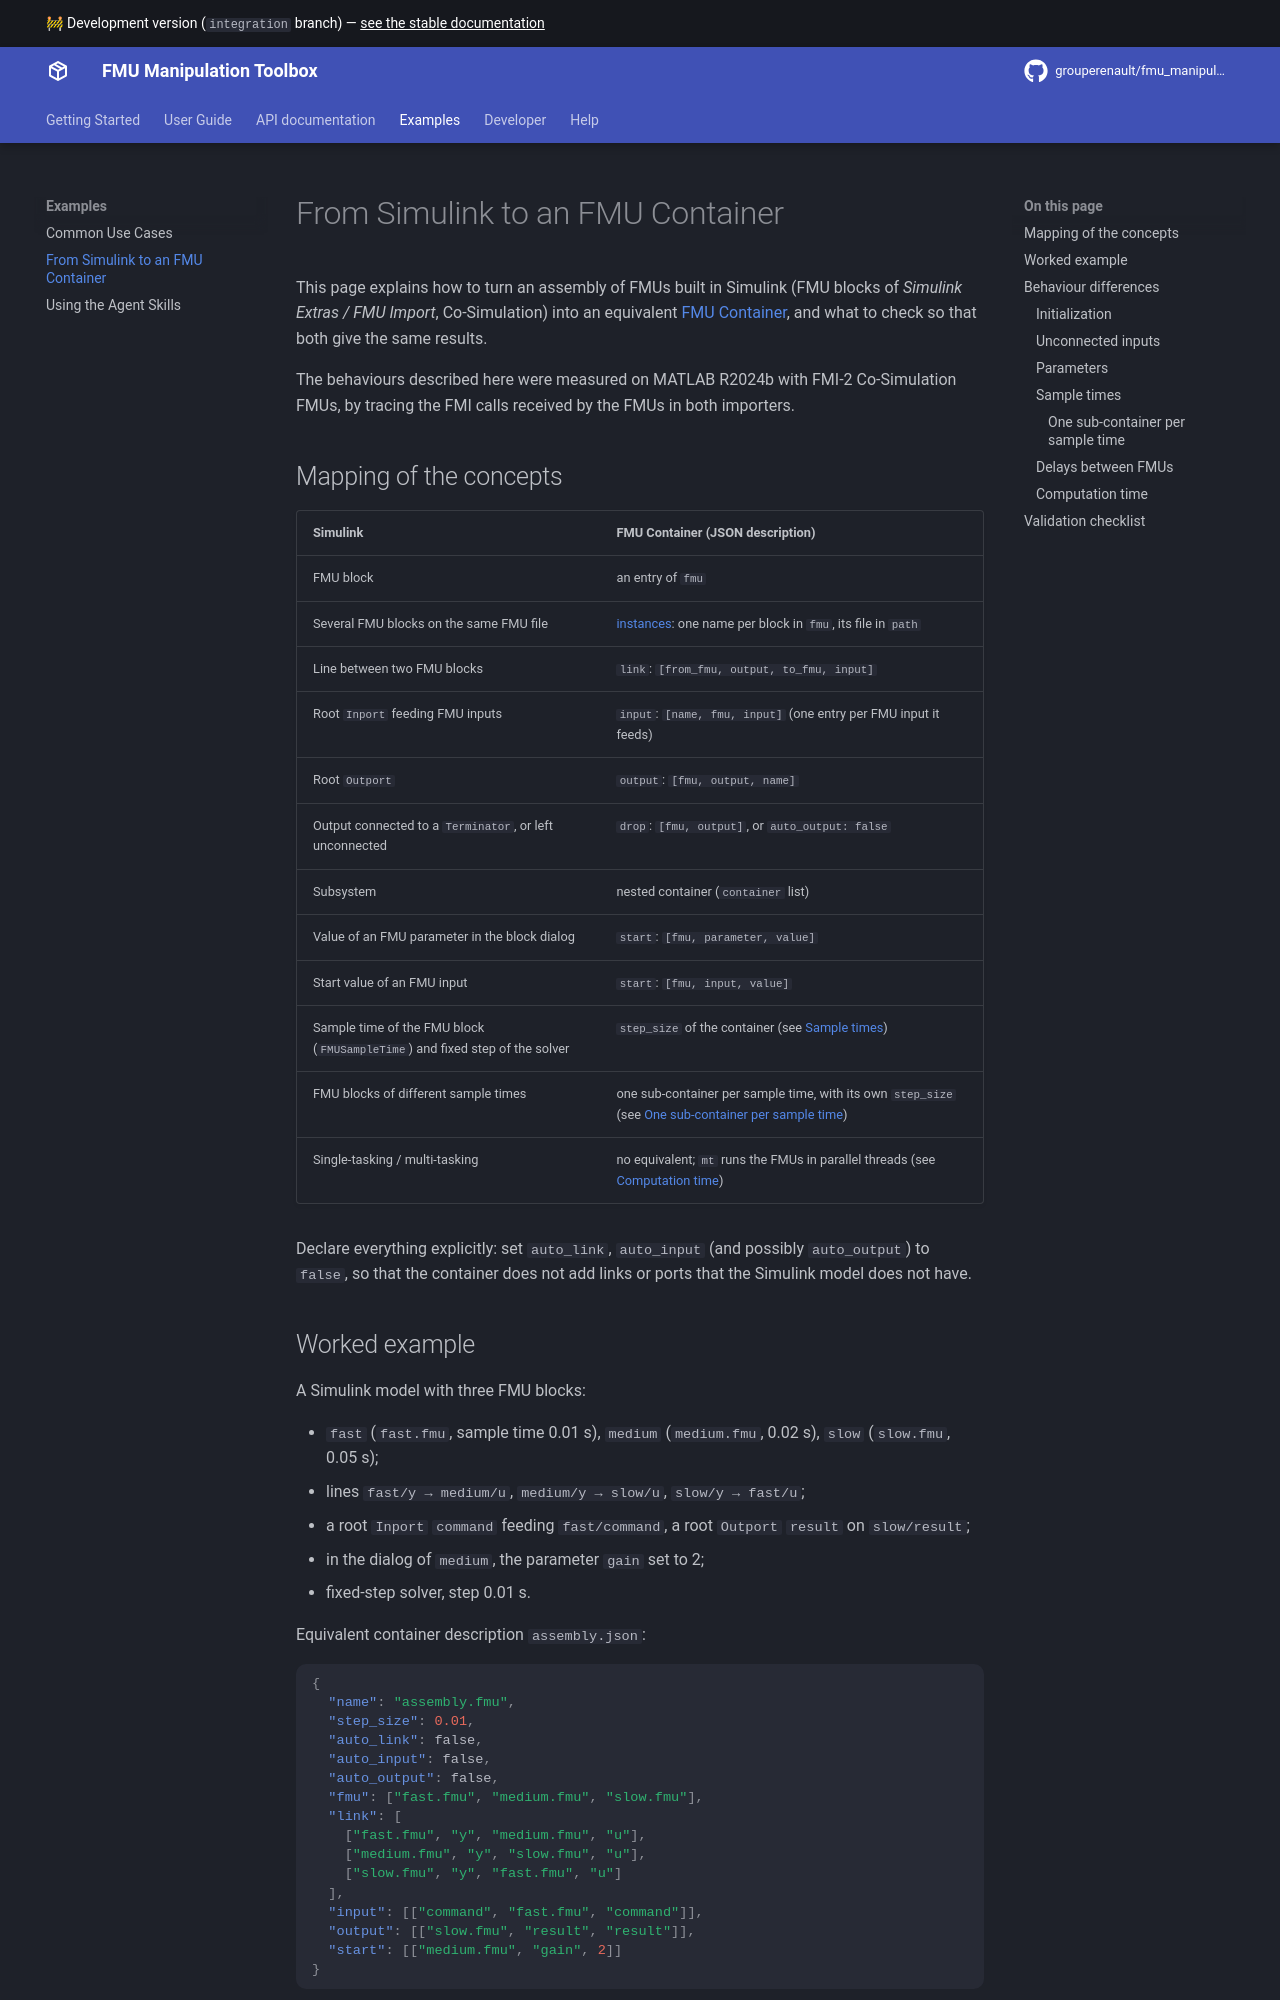

repository: grouperenault/fmu_manipulation_toolbox · page: integration/examples/simulink-to-container/index.html · generator: mkdocs

# From Simulink to an FMU Container

This page explains how to turn an assembly of FMUs built in Simulink (FMU blocks of *Simulink Extras / FMU
Import*, Co-Simulation) into an equivalent [FMU Container](../user-guide/fmucontainer/container.md), and what to
check so that both give the same results.

The behaviours described here were measured on MATLAB R2024b with FMI 2.0 Co-Simulation FMUs, by tracing the FMI
calls received by the FMUs in both importers.

## Mapping of the concepts

| Simulink | FMU Container (JSON description) |
|---|---|
| FMU block | an entry of `fmu` |
| Several FMU blocks on the same FMU file | [instances](../user-guide/fmucontainer/container.md#embedding-the-same-fmu-several-times): one name per block in `fmu`, its file in `path` |
| Line between two FMU blocks | `link`: `[from_fmu, output, to_fmu, input]` |
| Root `Inport` feeding FMU inputs | `input`: `[name, fmu, input]` (one entry per FMU input it feeds) |
| Root `Outport` | `output`: `[fmu, output, name]` |
| Output connected to a `Terminator`, or left unconnected | `drop`: `[fmu, output]`, or `auto_output: false` |
| Subsystem | nested container (`container` list) |
| Value of an FMU parameter in the block dialog | `start`: `[fmu, parameter, value]` |
| Start value of an FMU input | `start`: `[fmu, input, value]` |
| Sample time of the FMU block (`FMUSampleTime`) and fixed step of the solver | `step_size` of the container (see [Sample times](#sample-times)) |
| FMU blocks of different sample times | one sub-container per sample time, with its own `step_size` (see [One sub-container per sample time](#one-sub-container-per-sample-time)) |
| Single-tasking / multi-tasking | no equivalent; `mt` runs the FMUs in parallel threads (see [Computation time](#computation-time)) |

Declare everything explicitly: set `auto_link`, `auto_input` (and possibly `auto_output`) to `false`, so that
the container does not add links or ports that the Simulink model does not have.

## Worked example

A Simulink model with three FMU blocks:

- `fast` (`fast.fmu`, sample time 0.01 s), `medium` (`medium.fmu`, 0.02 s), `slow` (`slow.fmu`, 0.05 s);
- lines `fast/y → medium/u`, `medium/y → slow/u`, `slow/y → fast/u`;
- a root `Inport` `command` feeding `fast/command`, a root `Outport` `result` on `slow/result`;
- in the dialog of `medium`, the parameter `gain` set to 2;
- fixed-step solver, step 0.01 s.

Equivalent container description `assembly.json`:

```json
{
  "name": "assembly.fmu",
  "step_size": 0.01,
  "auto_link": false,
  "auto_input": false,
  "auto_output": false,
  "fmu": ["fast.fmu", "medium.fmu", "slow.fmu"],
  "link": [
    ["fast.fmu", "y", "medium.fmu", "u"],
    ["medium.fmu", "y", "slow.fmu", "u"],
    ["slow.fmu", "y", "fast.fmu", "u"]
  ],
  "input": [["command", "fast.fmu", "command"]],
  "output": [["slow.fmu", "result", "result"]],
  "start": [["medium.fmu", "gain", 2]]
}
```

```bash
fmucontainer -container assembly.json
```

The choice of `step_size` (here the fastest sample time) is discussed in [Sample times](#sample-times).

## Behaviour differences
